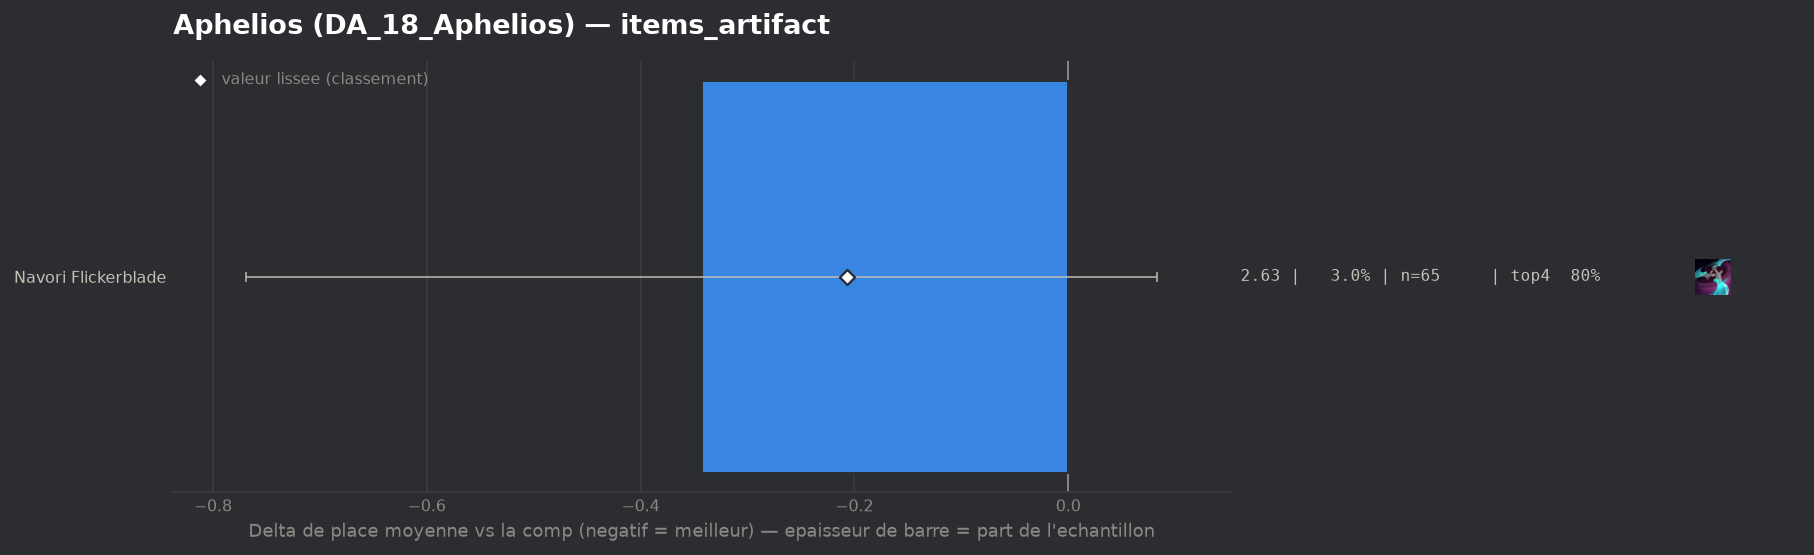

Source data for this figure (header and first rows):
group, label, n, share, avg_place, shrunk_avg, score, d_avg, d_avg_pess, impact, d_top4, win, top2, top4, sd, z, p, significant
populaire, Navori Flickerblade, 65, 0.0304, 2.631, 2.767, -0.207, -0.343, 0.0, 0.0063, 0.0016, 0.3231, 0.6, 0.8, 1.724, -1.58, 0.1142, False
